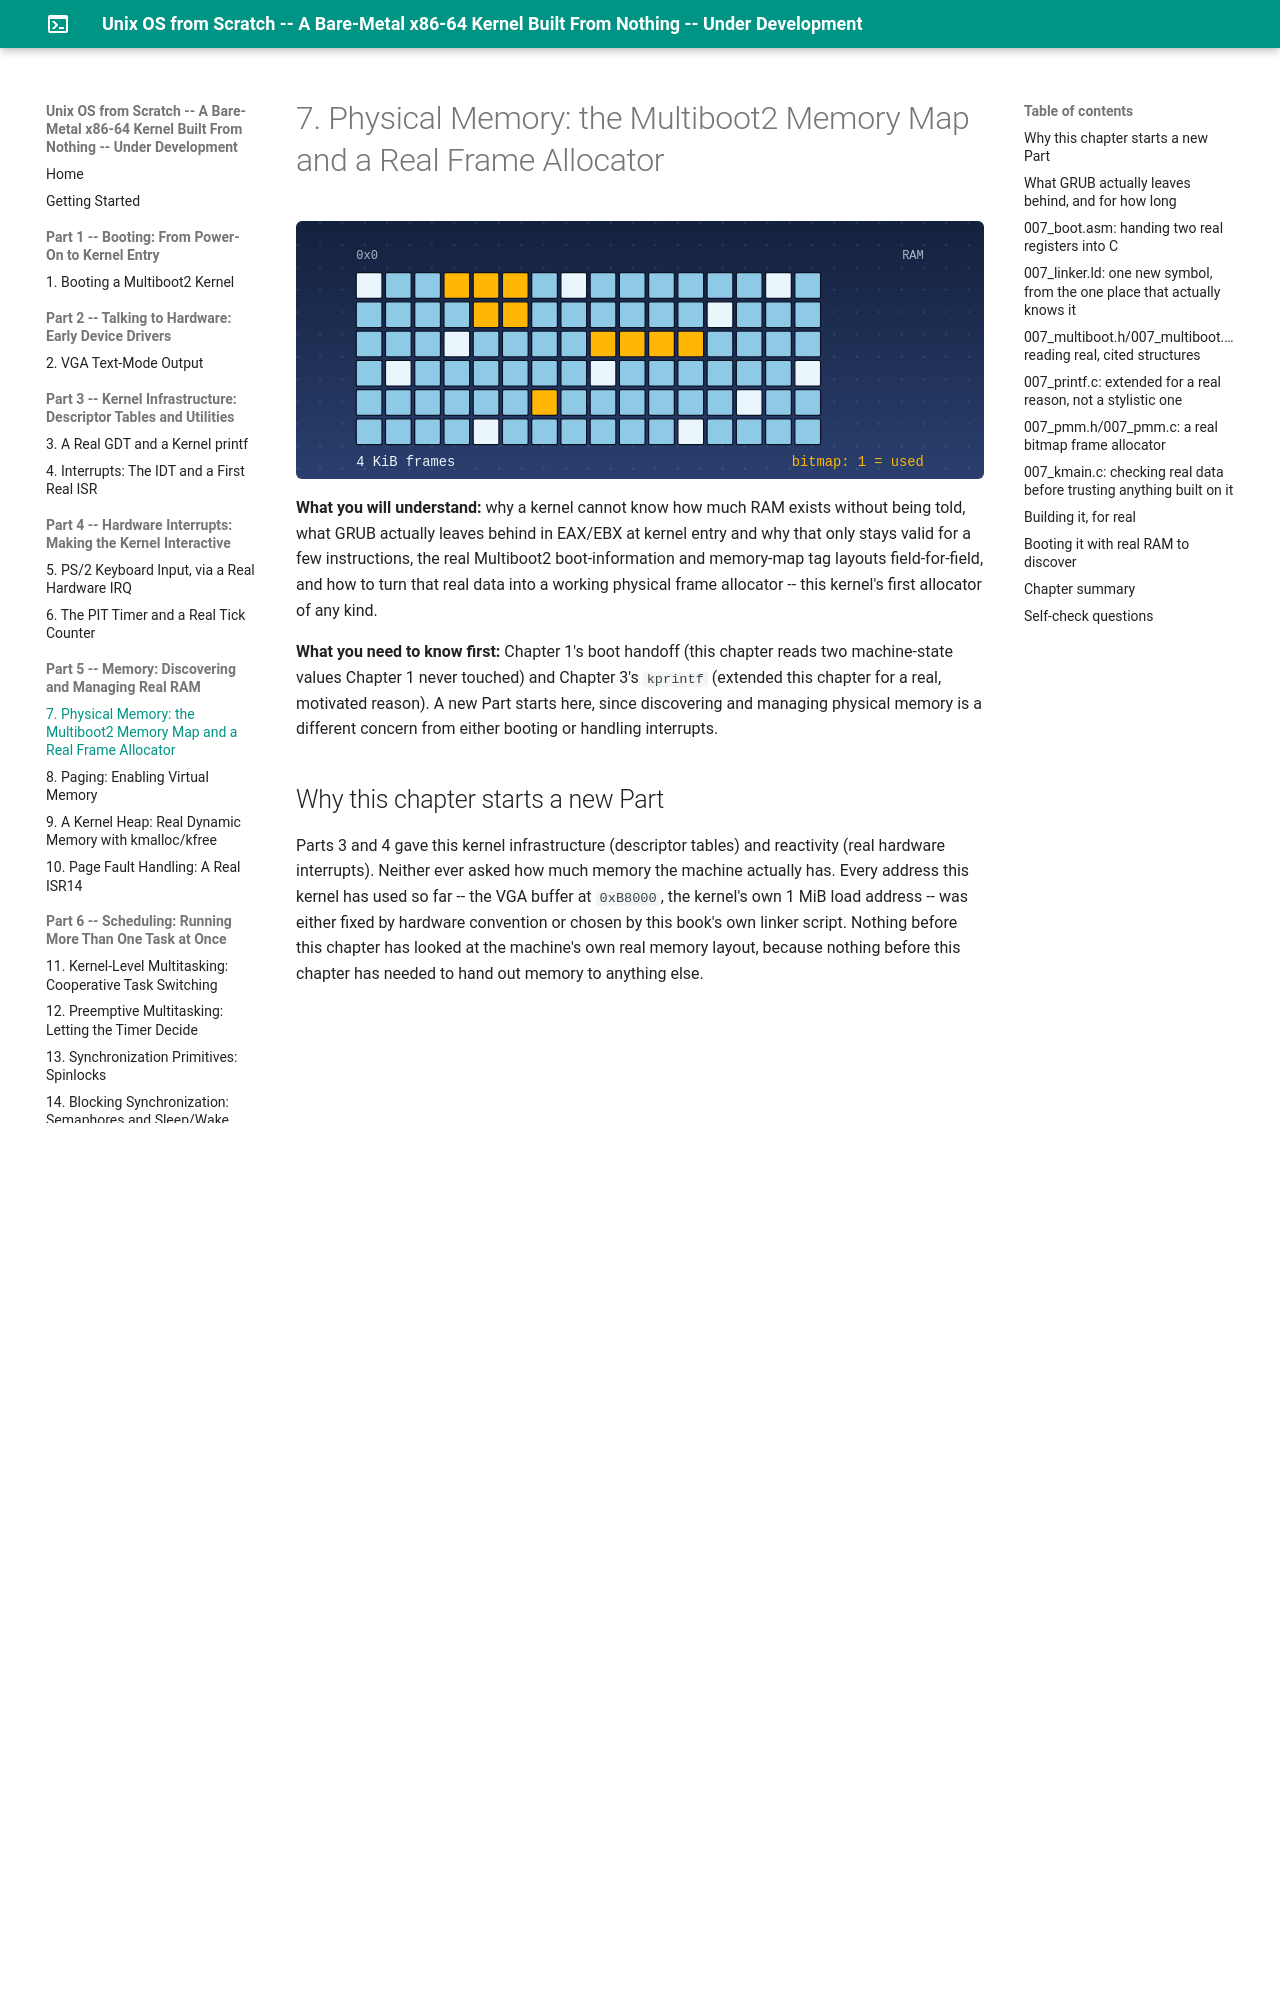

repository: MaximumBeings/unix_os_from_scratch · page: part7/07-physical-memory-the-multiboot2-memory-map-and-a-real-frame-allocator/index.html · generator: mkdocs

# 7. Physical Memory: the Multiboot2 Memory Map and a Real Frame Allocator

**What you will understand:** why a kernel cannot know how much RAM exists without being told, what GRUB actually leaves behind in EAX/EBX at kernel entry and why that only stays valid for a few instructions, the real Multiboot2 boot-information and memory-map tag layouts field-for-field, and how to turn that real data into a working physical frame allocator -- this kernel's first allocator of any kind.

**What you need to know first:** Chapter 1's boot handoff (this chapter reads two machine-state values Chapter 1 never touched) and Chapter 3's `kprintf` (extended this chapter for a real, motivated reason). A new Part starts here, since discovering and managing physical memory is a different concern from either booting or handling interrupts.

## Why this chapter starts a new Part

Parts 3 and 4 gave this kernel infrastructure (descriptor tables) and reactivity (real hardware interrupts). Neither ever asked how much memory the machine actually has. Every address this kernel has used so far -- the VGA buffer at `0xB8000`, the kernel's own 1 MiB load address -- was either fixed by hardware convention or chosen by this book's own linker script. Nothing before this chapter has looked at the machine's own real memory layout, because nothing before this chapter has needed to hand out memory to anything else.

## What GRUB actually leaves behind, and for how long

Multiboot2 does not just load a kernel; it hands it real, specified facts about the machine it is running on:

> "EAX must contain the magic value 0x36d76289... EBX must contain the 32-bit physical address of the Multiboot2 information structure provided by the boot loader."

(GNU Multiboot2 Specification, "Machine state": https://www.gnu.org/software/grub/manual/multiboot2/multiboot.html)

Both are ordinary general-purpose registers -- nothing protects them from being clobbered by the very next instruction that does not need them. `007_boot.asm` below is this book's first boot stub to actually read either one, and it does so before doing anything else at all.
